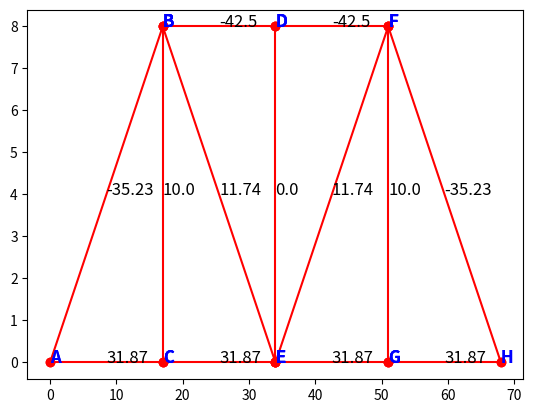

The matplotlib source for this figure:
import pandas as pd
import numpy as np
from collections import Counter
import operator
import math
import matplotlib.pyplot as plt


def extract_start_end_points(adjacency_matrix):
    n = len(adjacency_matrix)
    start_points = []
    end_points = []
    for i in range(n):
        for j in range(i+1, n):  # Start j from i
            if adjacency_matrix[i][j] == 1:
                start_points.append(chr(ord('A') + i))
                end_points.append(chr(ord('A') + j))
    return start_points, end_points 

n = 8
node_matrix = [(0, 0), (17, 8), (17, 0), (34, 8), (34, 0), (51, 8), (51, 0), (68, 0)]
constraints = [(1, 1), (0, 0), (0, 0), (0, 0), (0, 0), (0, 0), (0, 0), (0, 1)]
nodal_loads = [(0, 0), (0, 0), (0, -10), (0, 0), (0, -10), (0, 0), (0, -10), (0, 0)]
adjacency_matrix = [
    [1, 1, 1, 0, 0, 0, 0, 0],
    [1, 1, 1, 1, 1, 0, 0, 0],
    [1, 1, 1, 0, 1, 0, 0, 0],
    [0, 1, 0, 0, 1, 1, 0, 0],
    [0, 1, 1, 1, 0, 1, 1, 0],
    [0, 0, 0, 1, 1, 0, 1, 1],
    [0, 0, 0, 0, 1, 1, 0, 1],
    [0, 0, 0, 0, 0, 1, 1, 1]
]

bars_list = np.array([chr(ord('A') + i) for i in range(n)])
X_coordinates_list = [coord[0] for coord in node_matrix]
Y_coordinates_list = [coord[1] for coord in node_matrix]
X_reactions_list = [constraint[0] for constraint in constraints]
Y_reactions_list = [constraint[1] for constraint in constraints]
FX_forces_list = [load[0] for load in nodal_loads]
FY_forces_list = [load[1] for load in nodal_loads]



start_points_list, end_points_list = extract_start_end_points(adjacency_matrix)

# print("Bars List:", bars_list)
# print("X Coordinates List:", X_coordinates_list)
# print("Y Coordinates List:", Y_coordinates_list)
# print("X Reactions List:", X_reactions_list)
# print("Y Reactions List:", Y_reactions_list)
# print("FX Forces List:", FX_forces_list)
# print("FY Forces List:", FY_forces_list)
# print("Start Points List:", start_points_list)
# print("End Points List:", end_points_list)


X_index_list = []
for i in range(len(X_reactions_list)):
  if X_reactions_list[i] == 1:
    X_index_list.append(i)

Y_index_list = []
for i in range(len(Y_reactions_list)):
  if Y_reactions_list[i] == 1:
    Y_index_list.append(i)

# Equations list
if (len(X_index_list)) == 1:  # 2 Rx and 1 Ry
  x_eq_list = [1, 0, 0]
  y_eq_list = [0, 1, 1]
else:  # 1 Rx and 1 Ry
  x_eq_list = [1, 1, 0]
  y_eq_list = [0, 0, 1]

X_values_list = [-force for force in FX_forces_list]  # Forces in the x-direction on the other side of the equation
Y_values_list = [-force for force in FY_forces_list]  

momentum_eq_list = []

for i in X_index_list: 
  momentum_eq_list.append(-X_reactions_list[i] * Y_coordinates_list[i])

for j in Y_index_list:  
  momentum_eq_list.append(Y_reactions_list[j] * X_coordinates_list[j])

M_F_X_list = []
for i in range(len(FX_forces_list)):
  M_F_X_list.append(FX_forces_list[i] * Y_coordinates_list[i])

M_F_Y_list = []
for i in range(len(FY_forces_list)):
  M_F_Y_list.append(-FY_forces_list[i] * X_coordinates_list[i])

a_eq_list = np.array([x_eq_list, y_eq_list, momentum_eq_list])  # Left side of the equation system
b_eq_list = np.array([sum(X_values_list), sum(Y_values_list), sum(M_F_Y_list) + sum(M_F_X_list)])  # Right side of the equation system

R_eq_list = np.linalg.solve(a_eq_list, b_eq_list)
R_eq_list = R_eq_list.tolist()

# Reaction solutions R1, R2 and R3
#print(a_eq_list, b_eq_list, R_eq_list)

# Replace the reaction values
for i in range(len(X_reactions_list)):
  if X_reactions_list[i] == 1:
    X_reactions_list[i] = round(R_eq_list[0], 2)
    R_eq_list.pop(0)

for j in range(len(Y_reactions_list)):
  if Y_reactions_list[j] == 1:
    Y_reactions_list[j] = round(R_eq_list[0], 2)
    R_eq_list.pop(0)

element_names_list = []
element_values_list = []

for i in range(len(start_points_list)):
    element_name = start_points_list[i] + end_points_list[i]
    element_names_list.append(element_name)
    element_values_list.append(-1)

letters_count_dict = {}

combined_points_list = start_points_list + end_points_list

for point in combined_points_list:
    if point in letters_count_dict:
        letters_count_dict[point] += 1
    else:
        letters_count_dict[point] = 1

sorted_letters_list = []

sorted_letters_iter_list = sorted(letters_count_dict.items(), key=operator.itemgetter(1))

for element in sorted_letters_iter_list:
    sorted_letters_list.append(list(element))

while (-1 in element_values_list):
    joint_point = sorted_letters_list[0][0]
    element_forces_list = []
 
    for i in range(len(start_points_list)):
        if (joint_point in element_names_list[i]) and element_values_list[i] == -1:
            element_forces_list.append(element_names_list[i])

    if len(element_forces_list) == 2:
        angles_list = []

        for point in element_forces_list:
            temp_point = point.replace(joint_point, "")
            y_coordinate_point = Y_coordinates_list[ord(temp_point) - ord('A')]
            y_coordinate_joint = Y_coordinates_list[ord(joint_point) - ord('A')]
            y_value = y_coordinate_point - y_coordinate_joint

            temp_point = point.replace(joint_point, "")
            x_coordinate_point = X_coordinates_list[ord(temp_point) - ord('A')]
            x_coordinate_joint = X_coordinates_list[ord(joint_point) - ord('A')]
            x_value = x_coordinate_point - x_coordinate_joint

            if x_value < 0:
                angles_list.append(math.atan(y_value / x_value) + math.pi)
            elif x_value > 0:
                angles_list.append(math.atan(y_value / x_value))
            else:
                if y_value > 0:
                    angles_list.append(math.pi / 2)
                else:
                    angles_list.append(-math.pi / 2)

            for i in range(len(sorted_letters_list)):
                if point.replace(joint_point, "") == sorted_letters_list[i][0]:
                    sorted_letters_list[i][1] -= 1

        left_x_list = [math.cos(angles_list[0]), math.cos(angles_list[1])]
        left_y_list = [math.sin(angles_list[0]), math.sin(angles_list[1])]

        right_x_value = -(X_reactions_list[ord(joint_point) - ord('A')] + FX_forces_list[ord(joint_point) - ord('A')])
        right_y_value = -(Y_reactions_list[ord(joint_point) - ord('A')] + FY_forces_list[ord(joint_point) - ord('A')])

        a_eq_list = np.array([left_x_list, left_y_list])  # Left side of the equation system
        b_eq_list = np.array([right_x_value, right_y_value])  # Right side of the equation system

        R_eq_list = np.linalg.solve(a_eq_list, b_eq_list).tolist()  # Solution of forces
        result_list = R_eq_list.copy()

        elements_forces_list = [tuple(x) for x in list(zip(element_forces_list, R_eq_list))]

        for i in element_forces_list:
            for j, valuesi in enumerate(element_names_list):
                if i == valuesi:
                    element_values_list[j] = round(result_list[0], 2)
                    result_list.pop(0)
    else:
        angles_list = []
        temp_point_y = element_forces_list[0].replace(joint_point, "")
        y_coordinate_point = Y_coordinates_list[ord(temp_point_y) - ord('A')]
        y_coordinate_joint = Y_coordinates_list[ord(joint_point) - ord('A')]
        y_value = y_coordinate_point - y_coordinate_joint

        temp_point_x = element_forces_list[0].replace(joint_point, "")
        xx_coordinate_point = X_coordinates_list[ord(temp_point_x) - ord('A')]
        x_coordinate_joint = X_coordinates_list[ord(joint_point) - ord('A')]
        x_value = xx_coordinate_point - x_coordinate_joint

        if x_value < 0:
            angles_list.append(math.atan(y_value / x_value) + math.pi)
        elif x_value > 0:
            angles_list.append(math.atan(y_value / x_value))
        else:
            if y_value > 0:
                angles_list.append(math.pi / 2)
            else:
                angles_list.append(-math.pi / 2)

        for i in range(len(sorted_letters_list)):
            if element_forces_list[0].replace(joint_point, "") == sorted_letters_list[i][0]:
                sorted_letters_list[i][1] -= 1

        if angles_list[0] == 0:
            a_eq_list = np.array([[math.cos(angles_list[0])]])
            b_eq_list = np.array([-(X_reactions_list[ord(joint_point) - ord('A')] + FX_forces_list[ord(joint_point) - ord('A')])])

            result_list = np.linalg.solve(a_eq_list, b_eq_list)[0]  # Reaction solutions R1, R2 and R3
        else:
            a_eq_list = np.array([[math.sin(angles_list[0])]])  # Left side of the equation system
            b_eq_list = np.array([-(Y_reactions_list[ord(joint_point) - ord('A')] + FY_forces_list[ord(joint_point) - ord('A')])])  # Right side of the equation system

            R_eq_list = np.linalg.solve(a_eq_list, b_eq_list)[0]  # Reaction solutions R1, R2 and R3
            result_list = R_eq_list

            elements_forces_list = (element_forces_list[0], R_eq_list)

        for j, valuesi in enumerate(element_names_list):
            if element_forces_list[0] == valuesi:
                element_values_list[j] = round(result_list, 2)

    for point in element_forces_list:
        if len(element_forces_list) == 2:
            for i, j in enumerate(elements_forces_list):
                if point == j[0]:
                    for k in range(len(FX_forces_list)):
                        ind = chr(ord('A') + k)
                        if point.replace(joint_point, "") == ind:
                            FX_forces_list[k] -= R_eq_list[i] * math.cos(angles_list[i])
                            FY_forces_list[k] -= R_eq_list[i] * math.sin(angles_list[i])
        else:
            for k, ind in enumerate(range(len(FX_forces_list))):
                if point.replace(joint_point, "") == chr(ord('A') + ind):
                    FX_forces_list[ind] -= R_eq_list * math.cos(angles_list[0])
                    FY_forces_list[ind] -= R_eq_list * math.sin(angles_list[0])

    sorted_letters_list.pop(0)
    sorted_letters_list = sorted(sorted_letters_list, key=operator.itemgetter(1))

print(bars_list)
print(X_reactions_list)
print(Y_reactions_list)
print(element_names_list)
print(element_values_list)
displacement_list = []  # List to store displacement values for each element

for i in range(len(start_points_list)):
    start_node_index = ord(start_points_list[i]) - ord('A')
    end_node_index = ord(end_points_list[i]) - ord('A')
    
    start_x, start_y = node_matrix[start_node_index]
    end_x, end_y = node_matrix[end_node_index]

    displacement_x = end_x - start_x
    displacement_y = end_y - start_y
    displacement = math.sqrt(displacement_x**2 + displacement_y**2)
    
    displacement_list.append(displacement)

print("Displacement of nodal points:")
for i in range(len(displacement_list)):
    print(f"Element {start_points_list[i]} to {end_points_list[i]}: {round(displacement_list[i], 2)}")

for i, name in enumerate(element_names_list):

    x_coord = [X_coordinates_list[ord(name[0]) - ord('A')], X_coordinates_list[ord(name[1]) - ord('A')]]
    y_coord = [Y_coordinates_list[ord(name[0]) - ord('A')], Y_coordinates_list[ord(name[1]) - ord('A')]]


    plt.plot(x_coord, y_coord, "ro-")

    
    plt.text(np.mean(x_coord), np.mean(y_coord), str(round(element_values_list[i], 2)), fontsize=12)
    plt.text(x_coord[0], y_coord[0], name[0], fontsize=12, color="b", fontweight="bold")
    plt.text(x_coord[1], y_coord[1], name[1], fontsize=12, color="b", fontweight="bold")


plt.show()
